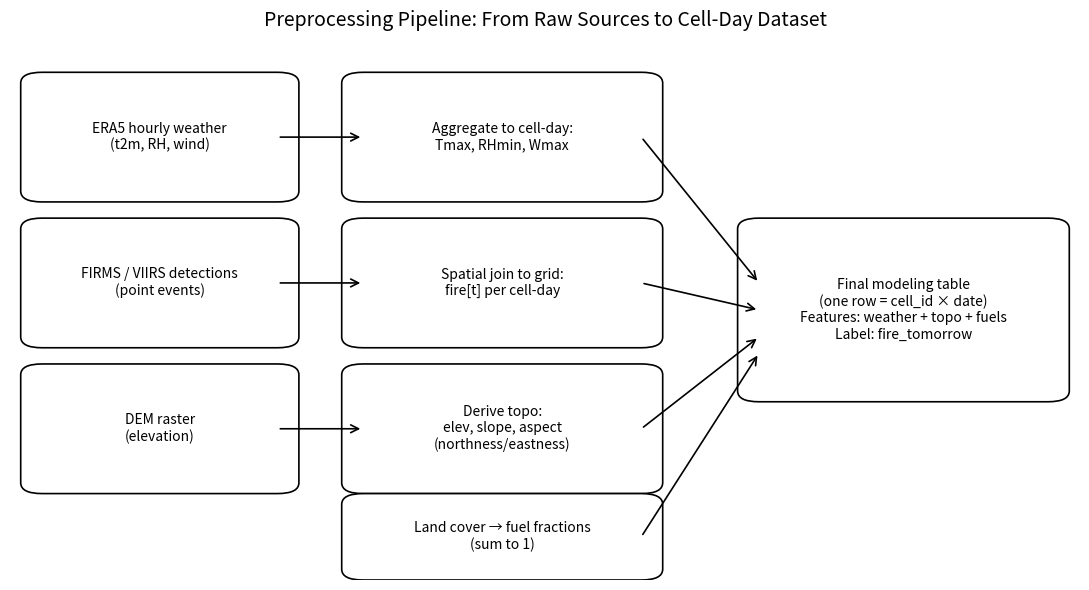

This chart was generated by the following Python code: (Note: this script raises an exception after producing the figure.)
# make_fig2_pipeline_diagram.py
import matplotlib.pyplot as plt
from matplotlib.patches import FancyBboxPatch, FancyArrowPatch

OUT_PNG = "thesis/figures/fig2_preprocessing_pipeline.png"

def box(ax, xy, w, h, text, fontsize=10):
    x, y = xy
    patch = FancyBboxPatch(
        (x, y), w, h,
        boxstyle="round,pad=0.02,rounding_size=0.02",
        linewidth=1.2,
        facecolor="white"
    )
    ax.add_patch(patch)
    ax.text(x + w/2, y + h/2, text, ha="center", va="center", fontsize=fontsize, wrap=True)

def arrow(ax, start, end):
    ax.add_patch(FancyArrowPatch(start, end, arrowstyle="->", mutation_scale=14, linewidth=1.2))

fig, ax = plt.subplots(figsize=(11, 6))
ax.set_axis_off()

# Layout coordinates (0..1 figure space)
# Sources
box(ax, (0.03, 0.72), 0.22, 0.20, "ERA5 hourly weather\n(t2m, RH, wind)", fontsize=10)
box(ax, (0.03, 0.45), 0.22, 0.20, "FIRMS / VIIRS detections\n(point events)", fontsize=10)
box(ax, (0.03, 0.18), 0.22, 0.20, "DEM raster\n(elevation)", fontsize=10)

# Processing steps
box(ax, (0.33, 0.72), 0.26, 0.20, "Aggregate to cell-day:\nTmax, RHmin, Wmax", fontsize=10)
box(ax, (0.33, 0.45), 0.26, 0.20, "Spatial join to grid:\nfire[t] per cell-day", fontsize=10)
box(ax, (0.33, 0.18), 0.26, 0.20, "Derive topo:\nelev, slope, aspect\n(northness/eastness)", fontsize=10)

# Fuel
box(ax, (0.33, 0.02), 0.26, 0.12, "Land cover → fuel fractions\n(sum to 1)", fontsize=10)

# Final table
box(ax, (0.70, 0.35), 0.27, 0.30, "Final modeling table\n(one row = cell_id × date)\nFeatures: weather + topo + fuels\nLabel: fire_tomorrow", fontsize=10)

# Arrows
arrow(ax, (0.25, 0.82), (0.33, 0.82))
arrow(ax, (0.25, 0.55), (0.33, 0.55))
arrow(ax, (0.25, 0.28), (0.33, 0.28))

arrow(ax, (0.59, 0.82), (0.70, 0.55))
arrow(ax, (0.59, 0.55), (0.70, 0.50))
arrow(ax, (0.59, 0.28), (0.70, 0.45))
arrow(ax, (0.59, 0.08), (0.70, 0.42))

ax.set_title("Preprocessing Pipeline: From Raw Sources to Cell-Day Dataset", fontsize=14, pad=10)
plt.tight_layout()
plt.savefig(OUT_PNG, dpi=300)
print("Saved:", OUT_PNG)
